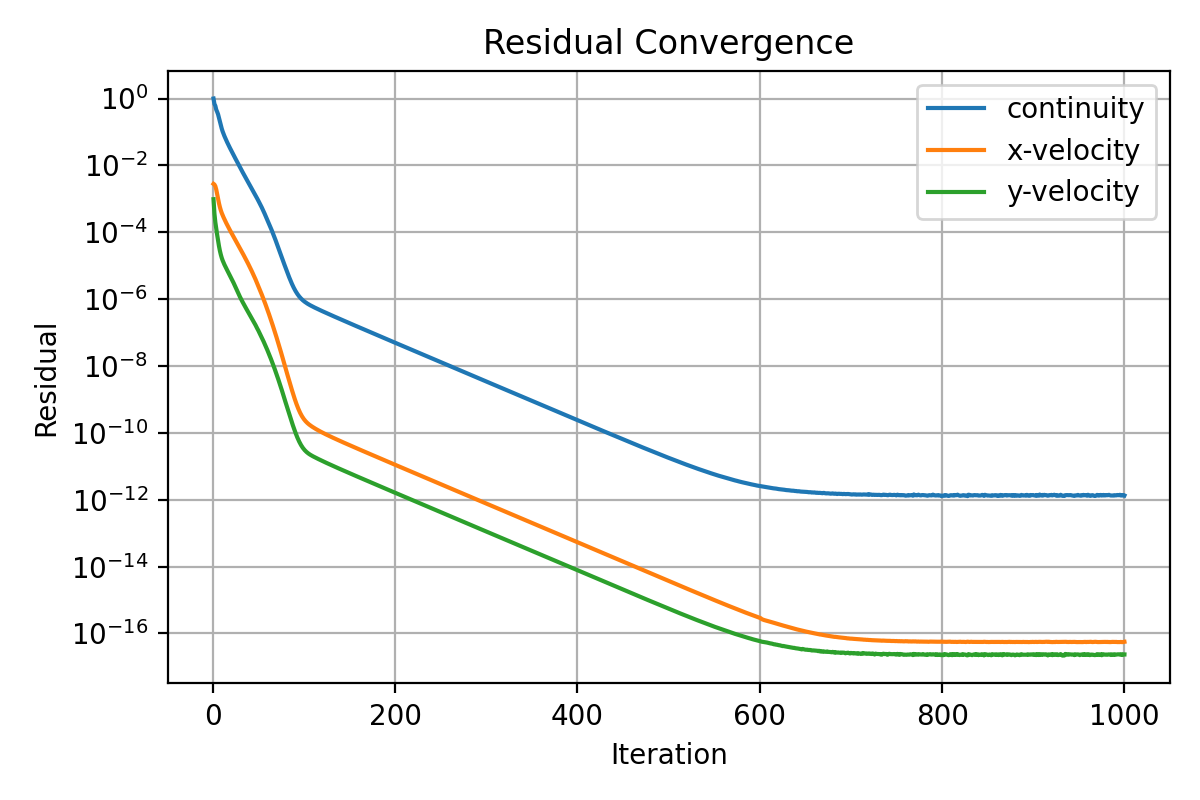

The file beside this chart, header and first rows:
iter, continuity, x-velocity, y-velocity
1, 1.0, 0.002802, 0.0009734
2, 0.6864, 0.002676, 0.0003611
3, 0.6032, 0.002384, 0.0001983
4, 0.4636, 0.001897, 0.0001262
5, 0.3992, 0.001386, 8.352680623582043e-05
6, 0.3367, 0.0009869, 5.57308385975082e-05
7, 0.2635, 0.0007318, 3.836803502831018e-05
8, 0.2038, 0.0005649, 2.789015369787181e-05
9, 0.1587, 0.000454, 2.140414244334077e-05
10, 0.1264, 0.000378, 1.721645116168986e-05
11, 0.1036, 0.0003235, 1.438053219833139e-05
12, 0.08732, 0.0002797, 1.233370508736244e-05
13, 0.07475, 0.0002438, 1.072058187963006e-05
14, 0.06456, 0.0002133, 9.396272677196819e-06
15, 0.0561, 0.0001877, 8.28229553987204e-06
16, 0.04899, 0.0001657, 7.317943838398248e-06
17, 0.0429, 0.0001465, 6.473860731716079e-06
18, 0.0377, 0.0001299, 5.735797688437267e-06
19, 0.03326, 0.0001154, 5.080163134274275e-06
20, 0.02937, 0.0001028, 4.490437566117679e-06
21, 0.02595, 9.156708699466042e-05, 3.960676911390369e-06
22, 0.02293, 8.162440154116869e-05, 3.489357325542671e-06
23, 0.02032, 7.282938645194656e-05, 3.064066549345335e-06
24, 0.01805, 6.503885108470381e-05, 2.681788267387984e-06
25, 0.01602, 5.809578454132084e-05, 2.338871171834551e-06
26, 0.01421, 5.190222318779691e-05, 2.034689766899844e-06
27, 0.01261, 4.63791271297407e-05, 1.767380177372871e-06
28, 0.01118, 4.143991901268905e-05, 1.535001536762413e-06
29, 0.00992, 3.701689041937801e-05, 1.336990582773846e-06
30, 0.008818, 3.304981541230191e-05, 1.169597215091889e-06
31, 0.007844, 2.9490741346057e-05, 1.031351871194074e-06
32, 0.006975, 2.630146896294324e-05, 9.134253591099158e-07
33, 0.006208, 2.343737445652577e-05, 8.106972190344376e-07
34, 0.005525, 2.086416712903423e-05, 7.208258370690716e-07
35, 0.004922, 1.855055172854942e-05, 6.424994227296598e-07
36, 0.004391, 1.647062391127617e-05, 5.736578438803968e-07
37, 0.003921, 1.460239210187196e-05, 5.129775832584922e-07
38, 0.003503, 1.292511002949975e-05, 4.593605359241881e-07
39, 0.003129, 1.142043051272185e-05, 4.116360141538577e-07
40, 0.002795, 1.007172107642513e-05, 3.690012711565948e-07
41, 0.002496, 8.864807266686652e-06, 3.307604739180557e-07
42, 0.00223, 7.786526129709777e-06, 2.963742823653796e-07
43, 0.00199, 6.824342343607932e-06, 2.653783046893172e-07
44, 0.001775, 5.967312521061991e-06, 2.374118051235519e-07
45, 0.001583, 5.205413549395265e-06, 2.121521832820505e-07
46, 0.001409, 4.529592247103254e-06, 1.89335251197052e-07
47, 0.001251, 3.931499404945636e-06, 1.686630615607563e-07
48, 0.001126, 3.384539846639638e-06, 1.485179117220398e-07
49, 0.001009, 2.91703809142605e-06, 1.313993215616599e-07
50, 0.0008891, 2.526304606355539e-06, 1.173935045554799e-07
51, 0.0007925, 2.164862138104645e-06, 1.031932272927482e-07
52, 0.0007034, 1.853992909676282e-06, 9.083072523050804e-08
53, 0.0006211, 1.585272312580613e-06, 7.985128574901734e-08
54, 0.0005462, 1.352540212286094e-06, 7.00519644567694e-08
55, 0.0004779, 1.151094282021973e-06, 6.129888920334251e-08
56, 0.0004164, 9.770395306946699e-07, 5.34957581262841e-08
57, 0.000362, 8.270060126142398e-07, 4.655503194565364e-08
58, 0.0003138, 6.980244616549946e-07, 4.039025967495347e-08
59, 0.0002713, 5.875017470698458e-07, 3.493467552023545e-08
60, 0.000234, 4.930835146475669e-07, 3.012220421791703e-08
... 940 more rows
